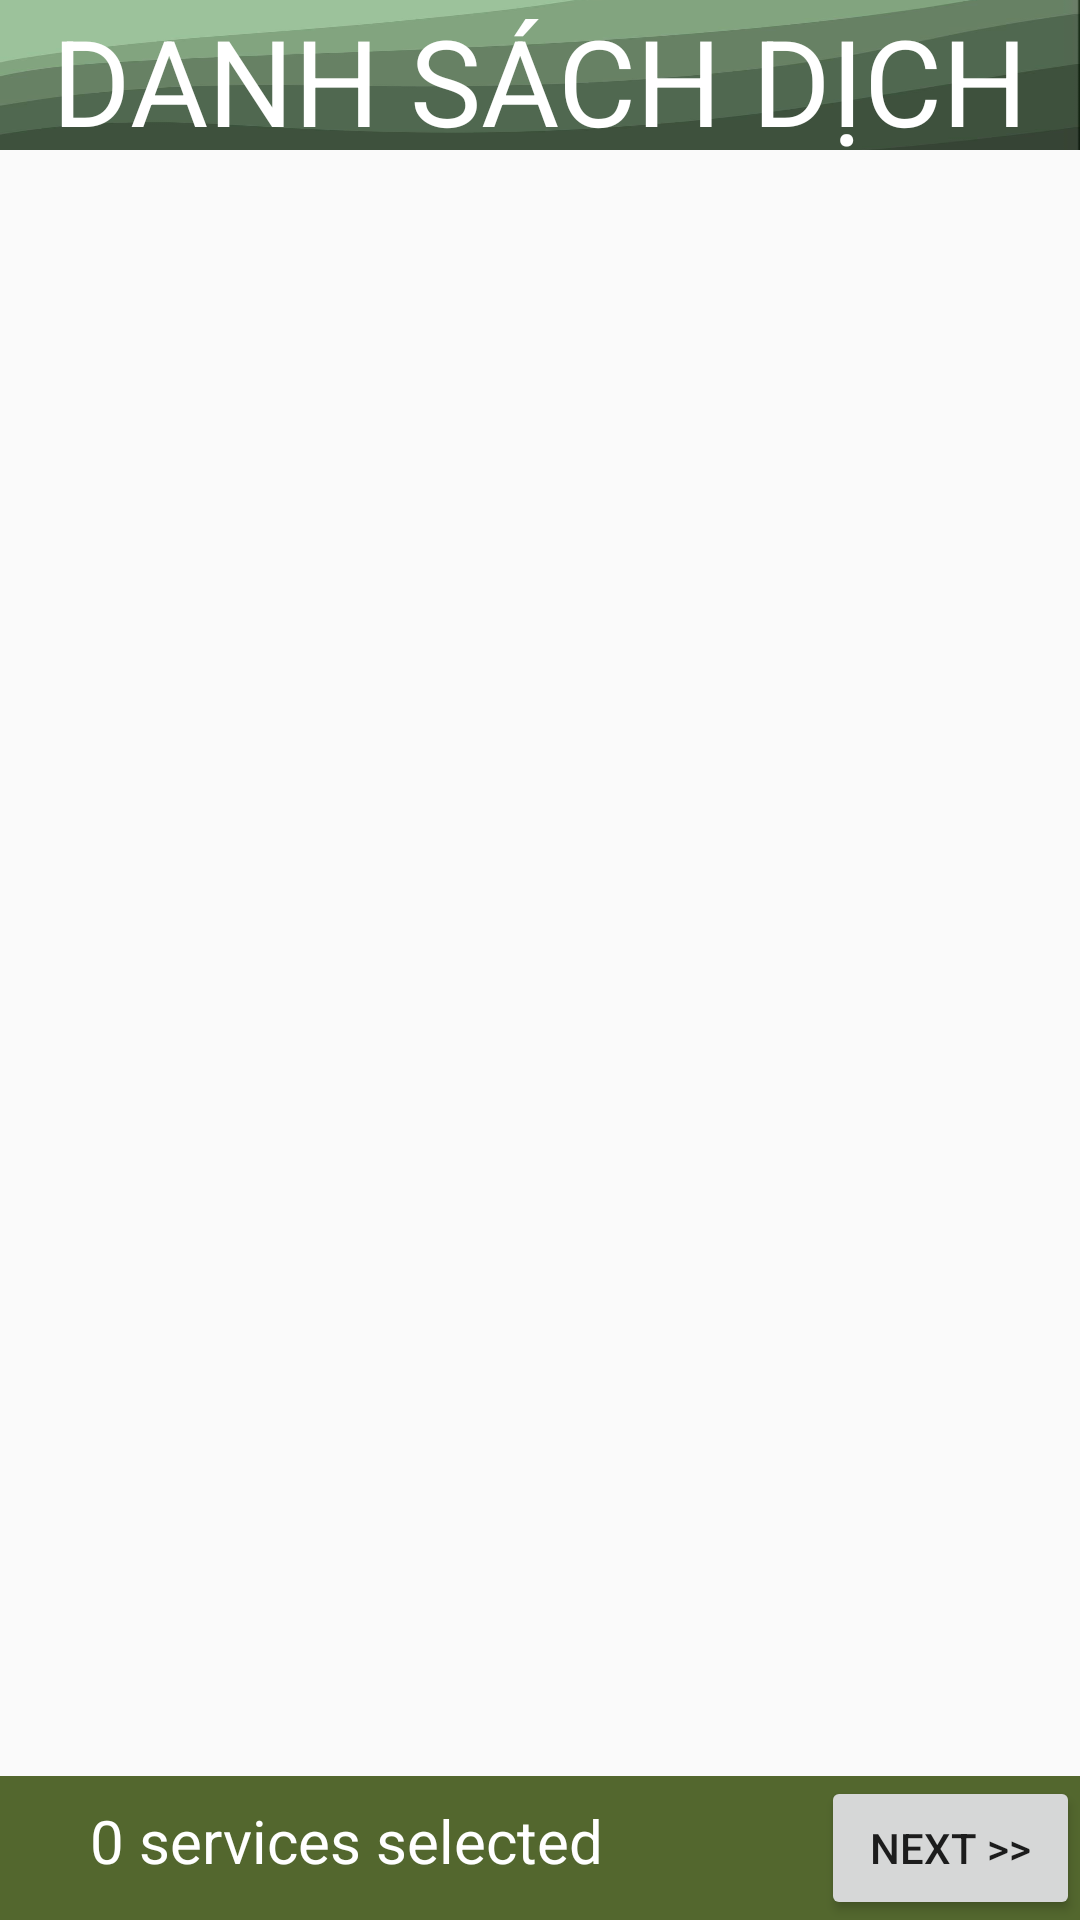

Android layout source for this screen:
<!-- AndroidManifest.xml: application theme Theme.MyApplication -->
<!-- res/layout/activity_update_choose_service.xml -->
<?xml version="1.0" encoding="utf-8"?>
<androidx.constraintlayout.widget.ConstraintLayout xmlns:android="http://schemas.android.com/apk/res/android"
    xmlns:app="http://schemas.android.com/apk/res-auto"
    xmlns:tools="http://schemas.android.com/tools"
    android:layout_width="match_parent"
    android:layout_height="match_parent"
    tools:context=".ChooseServiceActivity">

    <TextView
        android:id="@+id/tvHistory"
        android:layout_width="wrap_content"
        android:layout_height="50dp"
        android:background="@drawable/green_wallpaper_icon"
        android:gravity="center"
        android:text="DANH SÁCH DỊCH VỤ"
        android:textColor="@color/white"
        android:textSize="40sp"
        app:layout_constraintEnd_toEndOf="parent"
        app:layout_constraintStart_toStartOf="parent"
        app:layout_constraintTop_toTopOf="parent" />

    <TextView
        android:id="@+id/txtTitle"
        android:layout_width="match_parent"
        android:layout_height="wrap_content"
        android:layout_marginTop="90dp"
        android:gravity="center"
        android:text="Choose service"
        android:textColor="@color/black"
        android:textSize="30dp"
        app:layout_constraintBottom_toTopOf="@+id/recyleService"
        app:layout_constraintTop_toTopOf="parent" />

    <androidx.recyclerview.widget.RecyclerView
        android:id="@+id/recyleService"
        android:layout_width="match_parent"
        android:layout_height="590dp"
        android:layout_marginTop="10dp"
        app:layout_constraintBottom_toTopOf="@+id/linearLayout2"
        tools:listitem="@layout/item_choose_service" />

    <LinearLayout
        android:id="@+id/linearLayout2"
        android:layout_width="match_parent"

        android:layout_height="wrap_content"
        android:background="@color/primary"
        android:orientation="horizontal"
        android:weightSum="3"
        app:layout_constraintBottom_toBottomOf="parent">

        <TextView
            android:id="@+id/tvQuantityService"
            android:layout_width="wrap_content"
            android:layout_height="wrap_content"
            android:layout_marginLeft="30dp"
            android:layout_weight="2"
            android:text="0 services selected"
            android:textColor="@color/white"
            android:textSize="20dp" />

        <Button
            android:id="@+id/btNext"
            android:layout_width="50dp"
            android:layout_height="wrap_content"

            android:layout_weight="1"
            android:text="Next >>" />
    </LinearLayout>
</androidx.constraintlayout.widget.ConstraintLayout>
<!-- resources referenced by this layout -->
<resources>
  <color name="black">#FF000000</color>
  <color name="primary">#53672E</color>
  <color name="white">#FFFFFFFF</color>
  <!-- drawable green_wallpaper_icon: png bitmap (drawable, 41783 bytes) -->
  <style name="Theme.MyApplication" parent="Theme.AppCompat.DayNight.DarkActionBar">
          
          <item name="colorPrimary">@color/black</item>
          <item name="colorPrimaryVariant">@color/black_custom</item>
          <item name="colorOnPrimary">@color/white</item>
          
          <item name="colorSecondary">@color/teal_200</item>
          <item name="colorSecondaryVariant">@color/teal_700</item>
          <item name="colorOnSecondary">@color/black</item>
          
          <item name="android:statusBarColor">?attr/colorPrimaryVariant</item>
          
      </style>
  <color name="black_custom">#0A0000</color>
  <color name="teal_200">#FF03DAC5</color>
  <color name="teal_700">#FF018786</color>
</resources>
